Dataset: DragonFruit_Training (GitHub, Atharva2645/Agrisense-main). Classes: grade A, grade B, grade C.

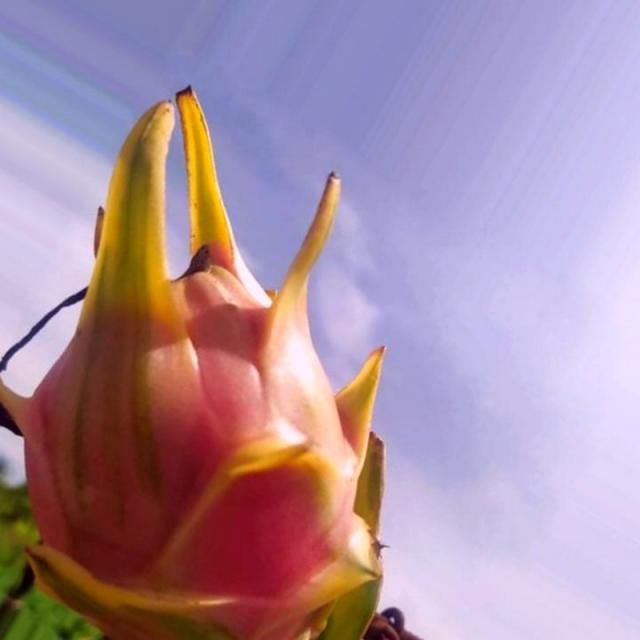
Label: grade A

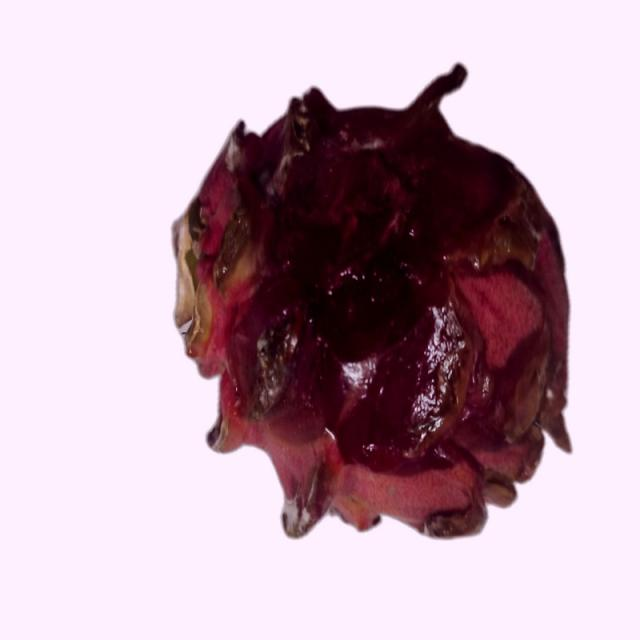
Label: grade B

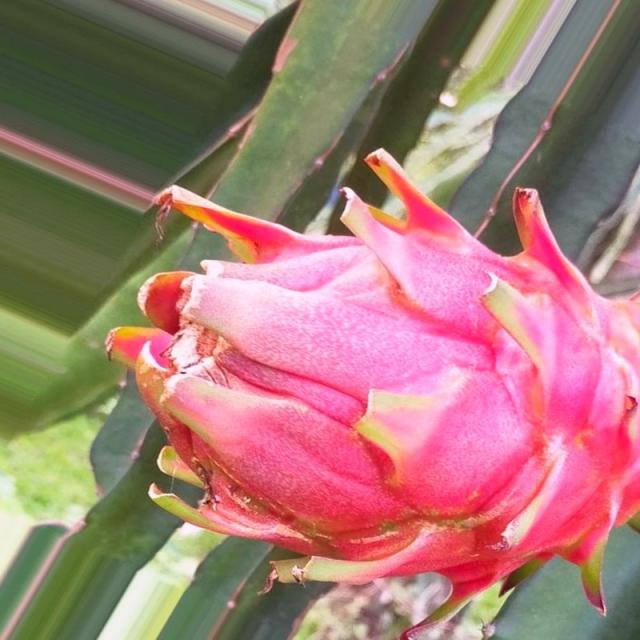
Label: grade A

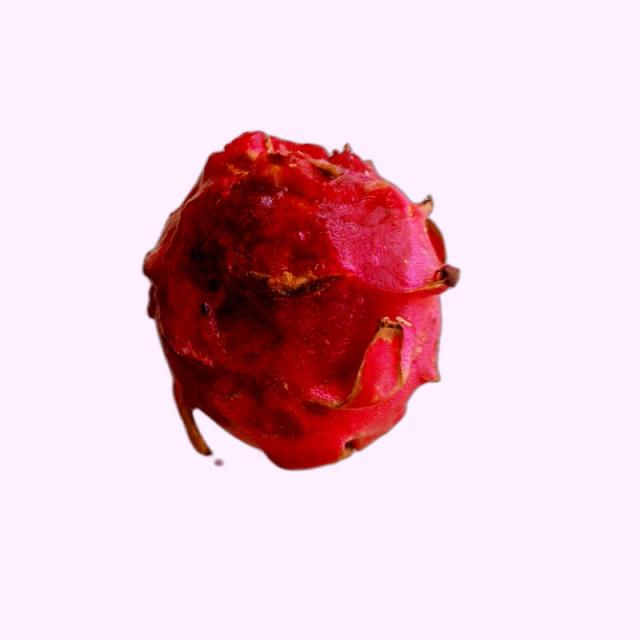
Label: grade B

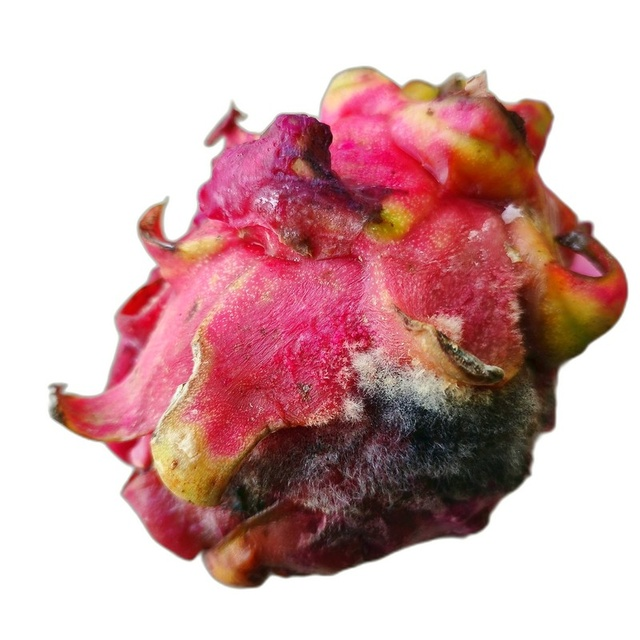
Label: grade C

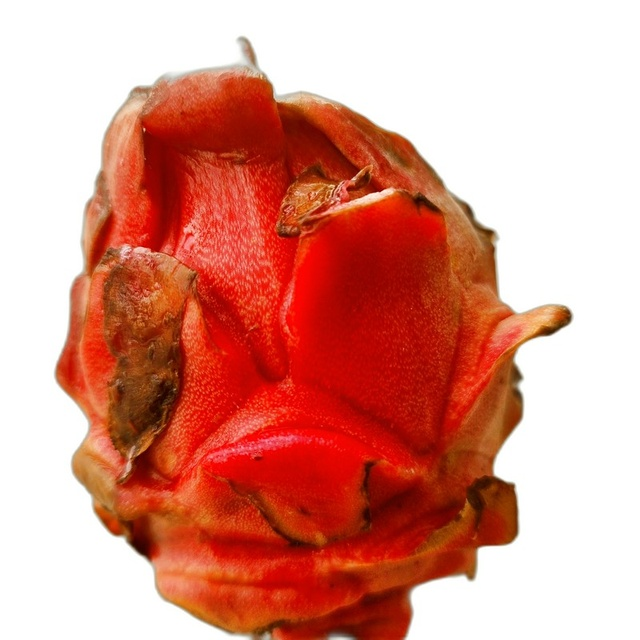
Label: grade C
